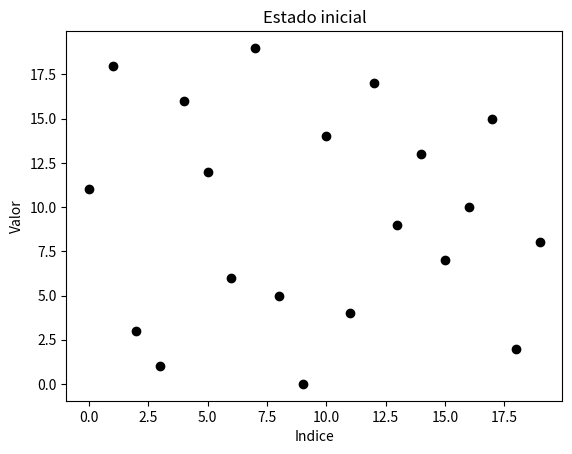

Here is the Python script that generated this plot: (Note: this script raises an exception after producing the figure.)
import matplotlib.pyplot as plt

lista = [11, 18, 3, 1, 16, 12, 6, 19, 5, 0, 14, 4, 17, 9, 13, 7, 10, 15, 2, 8]
N = 20
print ("Lista original:" , lista)
y= lista
x= range(0,N,1)

plt.figure()
plt.title("Estado inicial")
plt.xlabel("Indice")
plt.ylabel("Valor")
plt.plot(x, y, "ok")
plt.savefig("fig/bubble-inicio.png")
plt.close()
#esse for define o intervalo de 0 a N-1, andando de 1 em 1.
for i in range (0,N-1,1):
#esse for vê o número seguinte ao i, até N, andando de 1 em 1.
    for j in range (i+1,N,1):
        a = 0 
#esse if define se elas estão ou não em ordem.
        if lista[i]>lista[j]:
            tmp = lista[i]
            lista[i] = lista[j]
            lista[j] = tmp
            plt.figure()
            plt.title("Iteracao {}".format(a+1))
            plt.xlabel("Indice")
            plt.ylabel("Valor")
            plt.plot(x, y, "ok")
            plt.savefig("fig/bubble-troca-{}.png".format(a+1))
            plt.close()
            a = a+1            
#imprime a lista organizada		
print("Lista em ordem crescente:", lista)
#imprimir os cinco maiores valores da lista [Inicial:Final:de qnt em qnt anda] - o inicio é fechado, o fim é intervalo aberto.
print("Cinco maiores valores:", lista[N-1:N-6:-1])
#imprimir os cinco menores valores da lista [Inicial:Final:de qnt em qnt anda]
print("Cinco menores valores:", lista[0:5:1])

plt.figure()
plt.title("Estado final")
plt.xlabel("Indice")
plt.ylabel("Valor")
plt.plot(x, y, "ok")
plt.savefig("fig/bubble-fim.png")
plt.close()
















